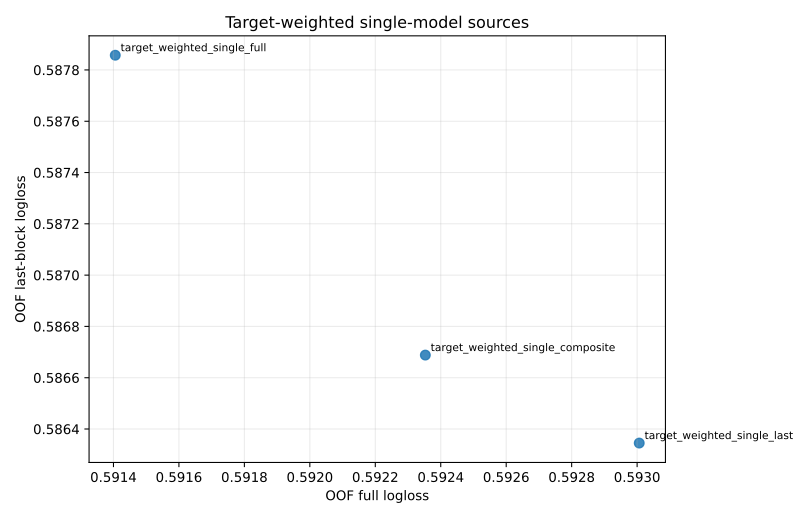

The file beside this chart, header and first rows:
candidate, full_logloss, last_logloss, full_delta_vs_anchor, last_delta_vs_anchor, fold_std, tail3_mean, tail3_worst, rank_score, fold0_logloss, fold1_logloss, fold2_logloss, fold3_logloss, fold4_logloss
target_weighted_single_composite, 0.5924, 0.5867, -0.003477, -0.006594, 0.00632, 0.5946, 0.6044, 0.5884, 0.5897, 0.5883, 0.6044, 0.5929, 0.5867
target_weighted_single_last, 0.593, 0.5863, -0.002823, -0.006937, 0.007348, 0.5954, 0.6071, 0.5884, 0.5899, 0.589, 0.6071, 0.5929, 0.5863
target_weighted_single_full, 0.5914, 0.5879, -0.004424, -0.005425, 0.00597, 0.5944, 0.6023, 0.5893, 0.5884, 0.5856, 0.6023, 0.5932, 0.5879
